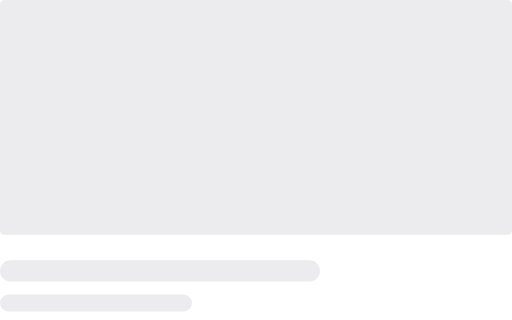
t = 0.00 s
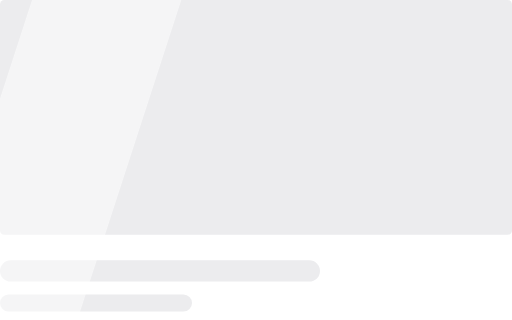
t = 0.40 s
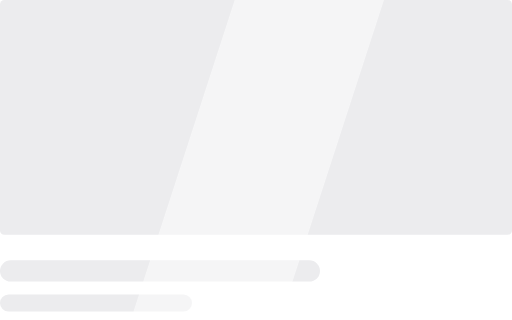
t = 0.80 s
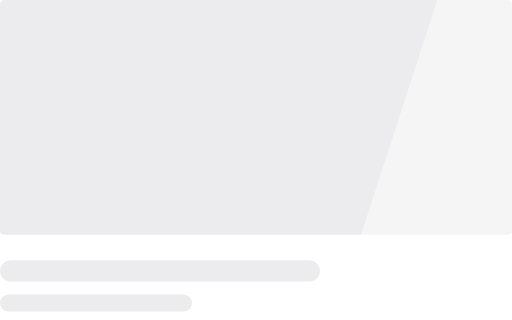
t = 1.20 s

The animated SVG that drew these frames (rendered in a browser with its animation timeline set to each time). Animation: 1 SMIL element (animate=1); one cycle of 1.60 s, repeats indefinitely.

<svg xmlns="http://www.w3.org/2000/svg" viewBox="0 0 240 150" width="240" height="150" fill="none"><defs><linearGradient id="orb" x1="0.3" y1="0.2" x2="0.8" y2="0.9"><stop offset="0" stop-color="#FFFFFF"/><stop offset="0.4" stop-color="#BFD8FF"/><stop offset="1" stop-color="#FF2EA6"/></linearGradient><linearGradient id="gold" x1="0" y1="0" x2="0" y2="1"><stop offset="0" stop-color="#FFF1B0"/><stop offset="0.5" stop-color="#D4AF37"/><stop offset="1" stop-color="#8A6A12"/></linearGradient></defs><rect width="240" height="110" rx="2" fill="#ECECEE"/><rect y="122" width="150" height="10" rx="5" fill="#ECECEE"/><rect y="138" width="90" height="8" rx="4" fill="#ECECEE"/><clipPath id="sk"><rect width="240" height="150"/></clipPath><g clip-path="url(#sk)"><rect x="-80" width="70" height="150" fill="#fff" opacity="0.5" transform="skewX(-18)"><animate attributeName="x" values="-80;300" dur="1.6s" begin="0s" repeatCount="indefinite"/></rect></g></svg>
